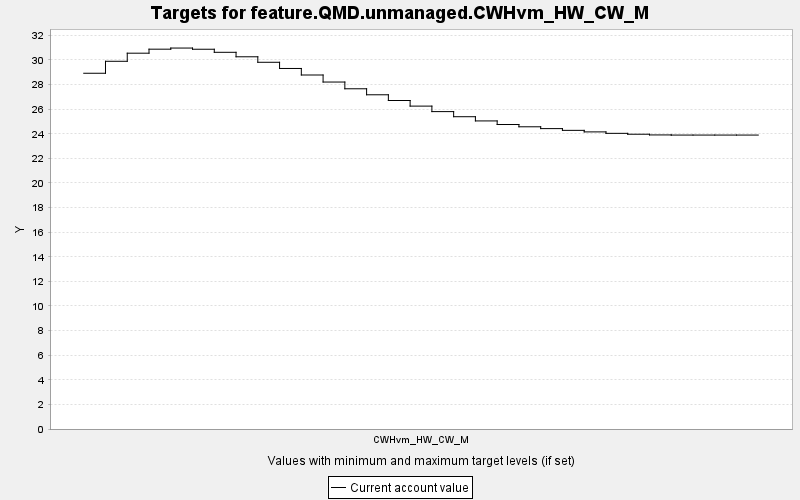

The file beside this chart, header and first rows:
TARGET, PERIOD, YEAR, PERIODWIDTH, MINIMUM, MAXIMUM, MINWEIGHT, MAXWEIGHT, CURRENT, SUMMARY
feature.QMD.unmanaged.CWHvm_HW_CW_M, 0, 0, 10.0, 0.0, 10000, 1.0, 1.0, 28.92, 0.0
feature.QMD.unmanaged.CWHvm_HW_CW_M, 1, 10, 10.0, 0.0, 10000, 1.0, 1.0, 29.89, 0.0
feature.QMD.unmanaged.CWHvm_HW_CW_M, 2, 20, 10.0, 0.0, 10000, 1.0, 1.0, 30.55, 0.0
feature.QMD.unmanaged.CWHvm_HW_CW_M, 3, 30, 10.0, 0.0, 10000, 1.0, 1.0, 30.88, 0.0
feature.QMD.unmanaged.CWHvm_HW_CW_M, 4, 40, 10.0, 0.0, 10000, 1.0, 1.0, 30.97, 0.0
feature.QMD.unmanaged.CWHvm_HW_CW_M, 5, 50, 10.0, 0.0, 10000, 1.0, 1.0, 30.87, 0.0
feature.QMD.unmanaged.CWHvm_HW_CW_M, 6, 60, 10.0, 0.0, 10000, 1.0, 1.0, 30.62, 0.0
feature.QMD.unmanaged.CWHvm_HW_CW_M, 7, 70, 10.0, 0.0, 10000, 1.0, 1.0, 30.26, 0.0
feature.QMD.unmanaged.CWHvm_HW_CW_M, 8, 80, 10.0, 0.0, 10000, 1.0, 1.0, 29.81, 0.0
feature.QMD.unmanaged.CWHvm_HW_CW_M, 9, 90, 10.0, 0.0, 10000, 1.0, 1.0, 29.31, 0.0
feature.QMD.unmanaged.CWHvm_HW_CW_M, 10, 100, 10.0, 0.0, 10000, 1.0, 1.0, 28.78, 0.0
feature.QMD.unmanaged.CWHvm_HW_CW_M, 11, 110, 10.0, 0.0, 10000, 1.0, 1.0, 28.21, 0.0
feature.QMD.unmanaged.CWHvm_HW_CW_M, 12, 120, 10.0, 0.0, 10000, 1.0, 1.0, 27.66, 0.0
feature.QMD.unmanaged.CWHvm_HW_CW_M, 13, 130, 10.0, 0.0, 10000, 1.0, 1.0, 27.17, 0.0
feature.QMD.unmanaged.CWHvm_HW_CW_M, 14, 140, 10.0, 0.0, 10000, 1.0, 1.0, 26.7, 0.0
feature.QMD.unmanaged.CWHvm_HW_CW_M, 15, 150, 10.0, 0.0, 10000, 1.0, 1.0, 26.25, 0.0
feature.QMD.unmanaged.CWHvm_HW_CW_M, 16, 160, 10.0, 0.0, 10000, 1.0, 1.0, 25.8, 0.0
feature.QMD.unmanaged.CWHvm_HW_CW_M, 17, 170, 10.0, 0.0, 10000, 1.0, 1.0, 25.39, 0.0
feature.QMD.unmanaged.CWHvm_HW_CW_M, 18, 180, 10.0, 0.0, 10000, 1.0, 1.0, 25.05, 0.0
feature.QMD.unmanaged.CWHvm_HW_CW_M, 19, 190, 10.0, 0.0, 10000, 1.0, 1.0, 24.75, 0.0
feature.QMD.unmanaged.CWHvm_HW_CW_M, 20, 200, 10.0, 0.0, 10000, 1.0, 1.0, 24.57, 0.0
feature.QMD.unmanaged.CWHvm_HW_CW_M, 21, 210, 10.0, 0.0, 10000, 1.0, 1.0, 24.42, 0.0
feature.QMD.unmanaged.CWHvm_HW_CW_M, 22, 220, 10.0, 0.0, 10000, 1.0, 1.0, 24.28, 0.0
feature.QMD.unmanaged.CWHvm_HW_CW_M, 23, 230, 10.0, 0.0, 10000, 1.0, 1.0, 24.15, 0.0
feature.QMD.unmanaged.CWHvm_HW_CW_M, 24, 240, 10.0, 0.0, 10000, 1.0, 1.0, 24.03, 0.0
feature.QMD.unmanaged.CWHvm_HW_CW_M, 25, 250, 10.0, 0.0, 10000, 1.0, 1.0, 23.96, 0.0
feature.QMD.unmanaged.CWHvm_HW_CW_M, 26, 260, 10.0, 0.0, 10000, 1.0, 1.0, 23.91, 0.0
feature.QMD.unmanaged.CWHvm_HW_CW_M, 27, 270, 10.0, 0.0, 10000, 1.0, 1.0, 23.9, 0.0
feature.QMD.unmanaged.CWHvm_HW_CW_M, 28, 280, 10.0, 0.0, 10000, 1.0, 1.0, 23.9, 0.0
feature.QMD.unmanaged.CWHvm_HW_CW_M, 29, 290, 10.0, 0.0, 10000, 1.0, 1.0, 23.9, 0.0
feature.QMD.unmanaged.CWHvm_HW_CW_M, 30, 300, 10.0, 0.0, 10000, 1.0, 1.0, 23.9, 0.0
